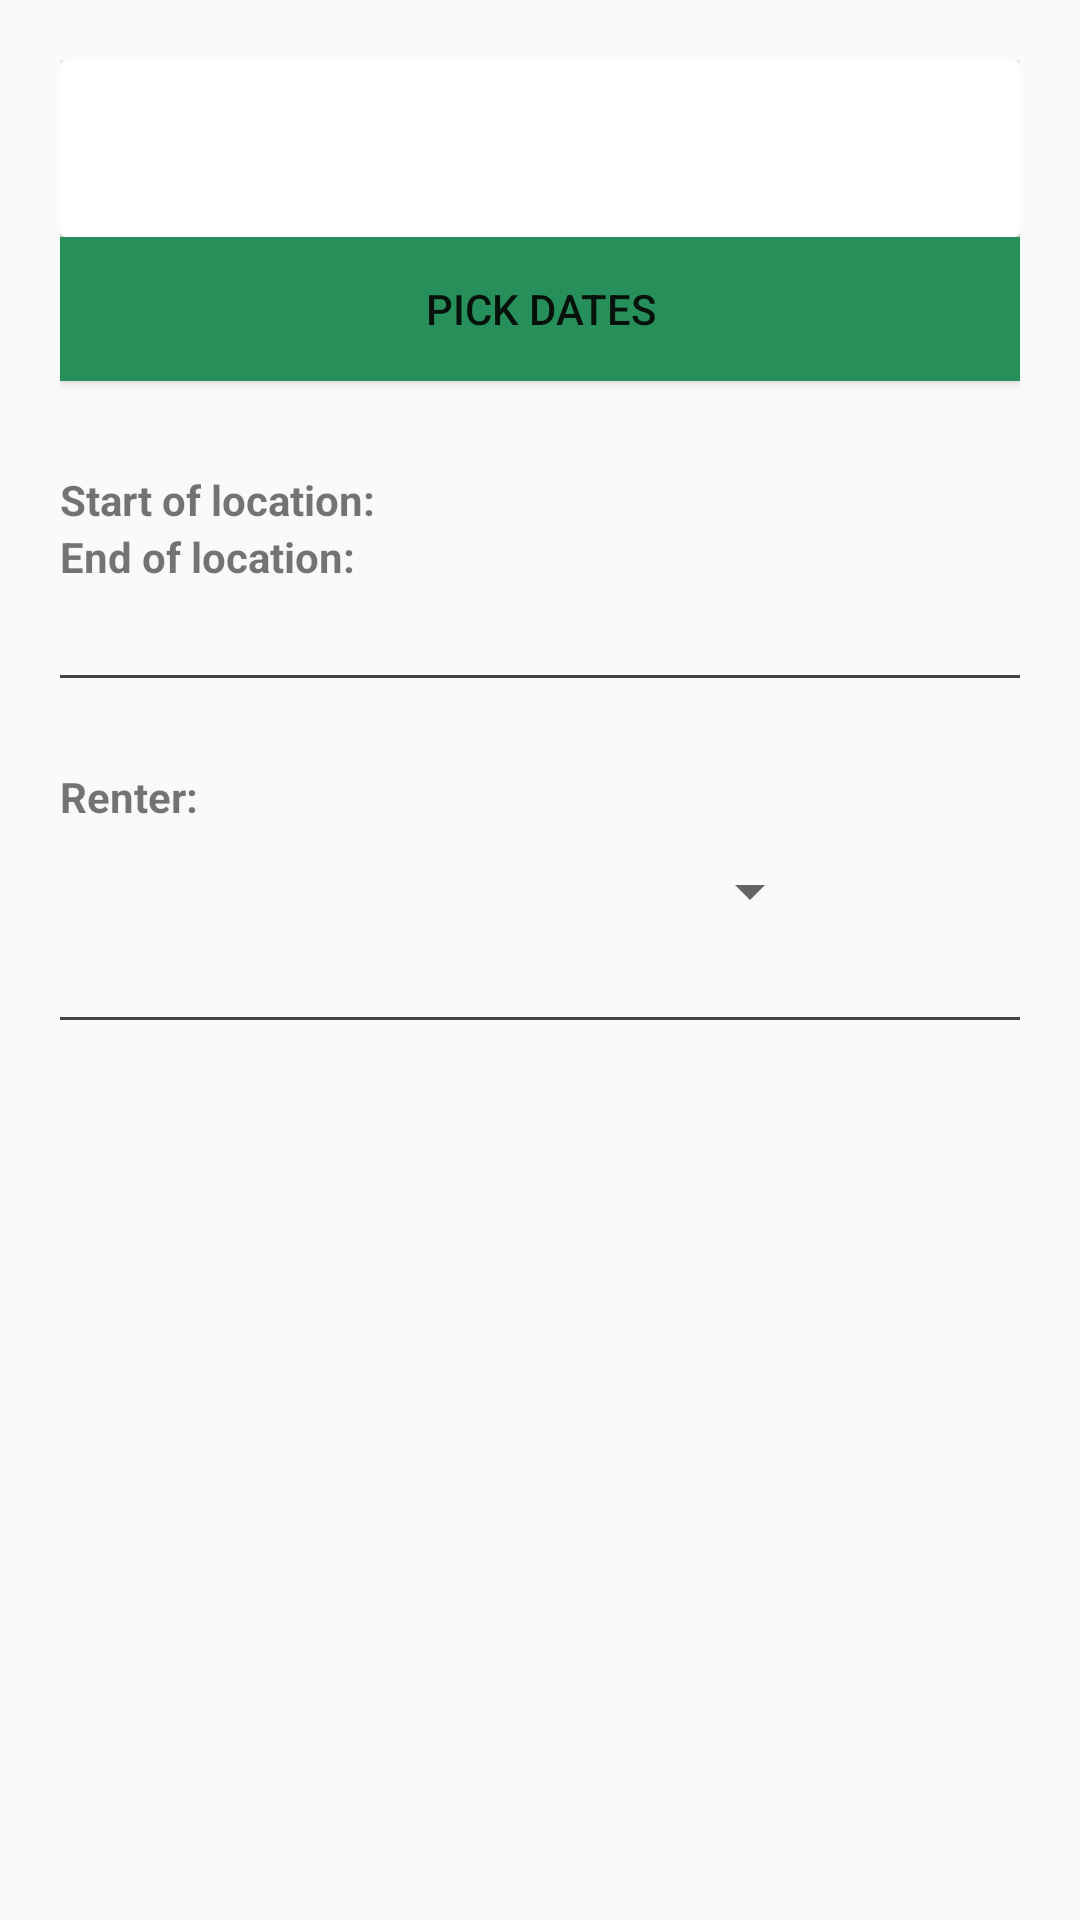

Reconstruct the res/layout file that produces this screen, plus the resources it refers to.
<!-- AndroidManifest.xml: application theme AppTheme -->
<!-- res/layout/activity_location_form.xml -->
<?xml version="1.0" encoding="utf-8"?>
<android.support.constraint.ConstraintLayout xmlns:android="http://schemas.android.com/apk/res/android"
    xmlns:app="http://schemas.android.com/apk/res-auto"
    xmlns:tools="http://schemas.android.com/tools"
    android:layout_width="match_parent"
    android:layout_height="match_parent"
    android:padding="20dp"
    tools:context=".MainActivity">

    <android.support.v7.widget.CardView
        xmlns:android="http://schemas.android.com/apk/res/android"
        xmlns:app="http://schemas.android.com/apk/res-auto"
        android:id="@+id/card_view"
        android:layout_width="match_parent"
        android:layout_height="wrap_content"
        android:elevation="10dp">

        <TextView
            android:id="@+id/car"
            android:layout_width="match_parent"
            android:layout_height="wrap_content"

            android:padding="20dp"
            android:layout_gravity="center_horizontal"
            android:textStyle="bold"/>

    </android.support.v7.widget.CardView>


    <Button
        android:id="@+id/btn_date_range_picker"
        android:layout_width="match_parent"
        android:layout_height="wrap_content"
        android:layout_gravity="center_horizontal"
        android:theme="@style/ButtonDatePickerTheme"
        android:text="Pick dates"
        app:layout_constraintTop_toBottomOf="@id/card_view"
        android:background="@color/colorPrimaryDark"/>

    <TextView
        android:id="@+id/label_dateStart"
        android:layout_width="wrap_content"
        android:layout_height="wrap_content"
        android:layout_gravity="center_horizontal"
        android:layout_marginTop="30dp"
        android:text="Start of location: "
        android:textStyle="bold"
        app:layout_constraintTop_toBottomOf="@id/btn_date_range_picker" />

    <TextView
        android:id="@+id/tv_date_debut"
        android:layout_width="wrap_content"
        android:layout_height="wrap_content"
        android:layout_gravity="center_horizontal"
        android:layout_marginTop="30dp"

        android:layout_marginLeft="10dp"
        app:layout_constraintLeft_toRightOf="@id/label_dateStart"
        app:layout_constraintTop_toBottomOf="@id/btn_date_range_picker" />

    <TextView
        android:id="@+id/label_dateEnd"
        android:layout_width="wrap_content"
        android:layout_height="wrap_content"
        android:layout_gravity="center_horizontal"
        android:text="End of location: "
        android:textStyle="bold"
        app:layout_constraintTop_toBottomOf="@id/label_dateStart" />

    <TextView
        android:id="@+id/tv_date_fin"
        android:layout_width="wrap_content"
        android:layout_height="wrap_content"
        android:layout_marginLeft="10dp"
        android:layout_gravity="center_horizontal"
        app:layout_constraintLeft_toRightOf="@id/label_dateStart"
        app:layout_constraintTop_toBottomOf="@id/tv_date_debut" />


    <View
        android:id="@+id/hr"
        android:layout_width="match_parent"
        android:layout_marginTop="30dp"
        android:layout_height="1dp"
        android:background="#444"
        app:layout_constraintTop_toBottomOf="@id/tv_date_fin" />

    <TextView
        android:id="@+id/label_user"
        android:layout_width="wrap_content"
        android:layout_height="wrap_content"
        android:layout_gravity="center_horizontal"
        android:layout_marginTop="30dp"
        android:text="Renter: "
        android:textStyle="bold"
        app:layout_constraintTop_toBottomOf="@id/hr" />


    <android.support.v7.widget.AppCompatSpinner
        android:id="@+id/spinner_user"
        android:layout_width="254dp"
        android:layout_height="wrap_content"
        android:layout_margin="10dp"
        app:layout_constraintTop_toBottomOf="@id/label_user" />

    <ImageButton
        android:id="@+id/add_user_button"
        android:layout_width="wrap_content"
        android:layout_height="wrap_content"
        android:layout_marginTop="10dp"
        android:background="@color/colorPrimary"
        android:src="@drawable/ic_add_white_24dp"
        app:layout_constraintLeft_toRightOf="@+id/spinner_user"
        app:layout_constraintTop_toBottomOf="@id/label_user" />



    <View
        android:id="@+id/hr2"
        android:layout_width="match_parent"
        android:layout_marginTop="30dp"
        android:layout_height="1dp"
        android:background="#444"
        app:layout_constraintTop_toBottomOf="@id/spinner_user" />


</android.support.constraint.ConstraintLayout>
<!-- resources referenced by this layout -->
<resources>
  <color name="colorPrimary">#39db89</color>
  <color name="colorPrimaryDark">#278f5a</color>
  <style name="AppTheme" parent="Theme.AppCompat.Light.DarkActionBar">
          
          <item name="colorPrimary">@color/colorPrimary</item>
          <item name="colorPrimaryDark">@color/colorPrimaryDark</item>
          <item name="colorAccent">@color/colorAccent</item>
      </style>
  <color name="colorAccent">#e74963</color>
</resources>
